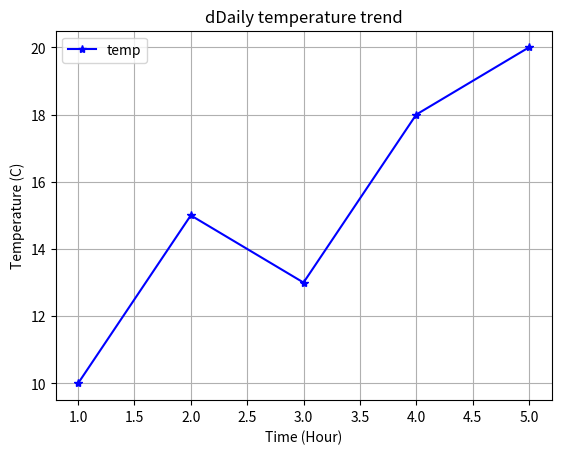

Write the Python code that produced this figure.
import matplotlib.pyplot as plt


x = [1,2,3,4,5]
y = [10, 15, 13, 18, 20]

plt.plot(x, y, marker='*', linestyle='-', color="blue", label="temp")
plt.title("dDaily temperature trend")
plt.xlabel("Time (Hour)")
plt.ylabel("Temperature (C)")
plt.legend()
plt.grid(True)
# plt.show()
plt.savefig("./linechart.png")